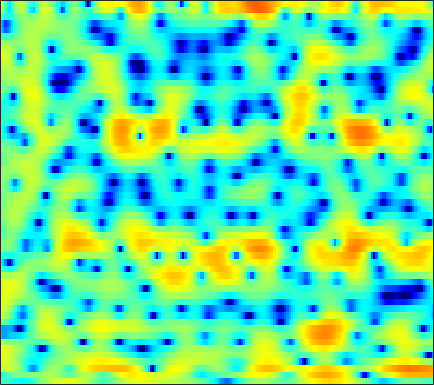

Source data for this figure (header and first rows):
-2.4775, -2.6962, -2.9797, -3.2927, -3.5454, -3.9126, -4.3044, -4.5994, -4.9532, -5.2031, -5.2812, -5.1923, -4.825, -4.2374, -3.6747, -2.8381, -1.9578, -1.3085, -0.48664, 0.26819, 0.93526, 1.3852, 1.9145, 2.3719
-5.356, -4.076, -2.8, -1.88, -1.368, -0.8747, -0.5444, -0.385, -0.2503, -0.1777, -0.1323, -0.102, -0.04625, 0.04175, 0.1378, 0.3056, 0.5192, 0.6984, 0.9441, 1.175, 1.369, 1.468, 1.529, 1.48
2.671, 2.796, 2.887, 2.872, 2.768, 2.49, 2.038, 1.571, 0.7669, -0.2906, -1.639, -2.889, -4.93, -7.373, -9.133, -9.889, -8.126, -6.288, -4.064, -2.316, -0.9769, -0.2066, 0.5423, 0.9996
3.659, 3.524, 3.276, 2.946, 2.635, 2.126, 1.501, 0.9516, 0.1067, -0.8669, -1.946, -2.795, -3.917, -4.886, -5.395, -5.675, -5.475, -5.075, -4.342, -3.529, -2.734, -2.171, -1.482, -0.8786
4.105, 3.936, 3.646, 3.286, 2.968, 2.474, 1.906, 1.433, 0.7404, -0.01341, -0.8096, -1.424, -2.26, -3.093, -3.7, -4.456, -5.107, -5.46, -5.693, -5.59, -5.163, -4.671, -3.847, -2.957
4.407, 4.16, 3.798, 3.406, 3.09, 2.647, 2.174, 1.795, 1.237, 0.61, -0.1058, -0.7262, -1.707, -2.913, -4.024, -5.902, -8.49, -11.28, -17.83, -32.2, -14.75, -10.38, -6.744, -4.268
1.68, 1.224, 0.7123, 0.3131, 0.08583, -0.1393, -0.3173, -0.4181, -0.5393, -0.6572, -0.7862, -0.9045, -1.105, -1.348, -1.568, -1.918, -2.301, -2.556, -2.747, -2.632, -2.155, -1.602, -0.7436, 0.1241
-7.834, -8.935, -8.79, -7.869, -7.295, -6.879, -6.799, -6.827, -6.757, -6.29, -5.402, -4.554, -3.347, -2.222, -1.466, -0.5951, 0.1078, 0.566, 1.12, 1.628, 2.076, 2.37, 2.704, 2.961
-8.265, -9.159, -8.995, -8.527, -8.516, -9.243, -11.11, -13.59, -19.67, -22.01, -13.42, -9.57, -6.03, -3.494, -2.035, -0.4662, 0.8025, 1.589, 2.443, 3.096, 3.548, 3.764, 3.903, 3.862
0.04411, -0.699, -1.651, -2.596, -3.341, -4.358, -5.332, -5.984, -6.581, -6.71, -6.193, -5.438, -4.153, -2.717, -1.649, -0.3148, 0.8949, 1.699, 2.571, 3.199, 3.595, 3.747, 3.75, 3.5
2.77, 2.154, 1.213, 0.09699, -0.8689, -2.341, -4.107, -5.676, -8.031, -10.28, -11.01, -9.881, -7.322, -4.866, -3.275, -1.452, 0.01329, 0.8956, 1.804, 2.437, 2.844, 3.006, 3.028, 2.821
3.709, 3.314, 2.618, 1.714, 0.8829, -0.463, -2.107, -3.546, -5.728, -7.859, -8.732, -8.006, -6.072, -4.116, -2.854, -1.447, -0.3646, 0.2401, 0.8197, 1.224, 1.467, 1.543, 1.507, 1.357
3.67, 3.571, 3.302, 2.895, 2.504, 1.887, 1.204, 0.6683, -0.02544, -0.5939, -0.9511, -1.088, -1.149, -1.076, -0.968, -0.8426, -0.797, -0.8144, -0.8932, -1.046, -1.299, -1.541, -1.877, -2.186
3.532, 3.681, 3.752, 3.688, 3.563, 3.304, 2.964, 2.662, 2.221, 1.744, 1.236, 0.8411, 0.2979, -0.2766, -0.729, -1.403, -2.123, -2.669, -3.438, -4.301, -5.277, -6.063, -7.192, -8.392
3.42, 3.709, 3.965, 4.071, 4.067, 3.96, 3.732, 3.494, 3.091, 2.558, 1.875, 1.284, 0.3675, -0.7371, -1.702, -3.122, -4.639, -5.804, -7.285, -8.542, -9.5, -10.23, -11.62, -13.98
3.139, 3.408, 3.651, 3.789, 3.833, 3.816, 3.708, 3.555, 3.229, 2.763, 2.126, 1.491, 0.4023, -1.02, -2.366, -4.668, -7.937, -11.39, -18.54, -21.44, -14.82, -12.19, -10.23, -9.081
1.755, 1.758, 1.721, 1.719, 1.757, 1.867, 2.034, 2.146, 2.218, 2.195, 2, 1.685, 1.057, 0.2016, -0.6378, -2.028, -3.574, -4.75, -6.084, -6.496, -5.903, -5.199, -4.144, -3.156
-1.97, -2.776, -3.96, -4.86, -4.97, -4.214, -2.915, -1.928, -0.7768, 0.06104, 0.5791, 0.8128, 0.9325, 0.8539, 0.6809, 0.4031, 0.1247, -0.1089, -0.2964, -0.2697, -0.1343, 0.0555, 0.4504, 0.8857
-5.078, -6.708, -10.2, -16.59, -19.6, -12.14, -7.586, -5.44, -3.459, -2.195, -1.355, -0.8726, -0.4094, -0.1274, 0.04887, 0.2246, 0.3197, 0.4007, 0.56, 0.7163, 0.9379, 1.188, 1.569, 1.972
-3.197, -3.472, -3.971, -4.396, -4.521, -4.369, -3.963, -3.627, -3.352, -3.233, -3.135, -3.072, -2.925, -2.568, -2.223, -1.813, -1.53, -1.333, -1.226, -1.213, -1.054, -0.7753, -0.1961, 0.6663
-0.5155, -0.3138, -0.2465, -0.3711, -0.5696, -1.001, -1.703, -2.444, -3.842, -5.804, -8.378, -10.38, -10.84, -8.562, -6.872, -5.252, -4.323, -4.151, -4.686, -5.981, -8.248, -10.06, -8.869, -4.604
-0.179, 0.1141, 0.319, 0.2959, 0.1213, -0.3618, -1.198, -2.102, -3.699, -5.958, -8.714, -10.62, -11.34, -9.476, -7.949, -6.512, -5.633, -5.487, -5.712, -6.454, -7.687, -8.122, -7.097, -4.362
-1.744, -1.151, -0.5604, -0.2205, -0.1459, -0.2786, -0.6582, -1.101, -1.868, -2.789, -3.691, -4.31, -4.93, -5.309, -5.494, -5.535, -5.568, -5.524, -5.275, -4.938, -4.289, -3.636, -2.557, -1.163
-2.939, -1.82, -0.7098, 0.02902, 0.3688, 0.5708, 0.5173, 0.3254, -0.1214, -0.7108, -1.508, -2.176, -3.177, -4.349, -5.308, -6.658, -7.872, -8.326, -8.125, -6.923, -5.202, -3.915, -2.222, -0.6566
-1.832, -0.8425, 0.194, 0.9373, 1.329, 1.633, 1.7, 1.606, 1.276, 0.7354, -0.06757, -0.8307, -2.15, -3.864, -5.54, -8.659, -13.64, -21.51, -19.93, -11.4, -7.037, -4.845, -2.532, -0.7805
-0.5094, 0.06817, 0.7624, 1.327, 1.651, 1.938, 2.045, 2.009, 1.8, 1.374, 0.7841, 0.18, -0.7896, -1.95, -2.945, -4.31, -5.564, -6.117, -6.201, -5.479, -4.331, -3.38, -2.104, -0.9673
-0.597, -0.06127, 0.6028, 1.168, 1.505, 1.829, 2.018, 2.06, 1.996, 1.79, 1.437, 1.083, 0.4993, -0.2106, -0.7745, -1.567, -2.3, -2.769, -3.233, -3.406, -3.331, -3.042, -2.489, -1.761
-1.585, -0.6861, 0.2491, 0.9378, 1.325, 1.707, 1.971, 2.107, 2.206, 2.232, 2.12, 1.972, 1.617, 1.097, 0.5796, -0.2795, -1.346, -2.313, -3.713, -5.188, -6.207, -6.319, -5.44, -3.907
-1.65, -0.7333, 0.01932, 0.3818, 0.495, 0.5667, 0.6611, 0.8349, 1.187, 1.619, 2.008, 2.204, 2.263, 2.068, 1.687, 0.8803, -0.3976, -1.724, -4.238, -8.194, -15.9, -21.09, -10.75, -5.689
-0.04797, -0.1032, -0.5317, -1.462, -2.534, -4.372, -5.934, -5.885, -4.006, -1.785, 0.04958, 1.022, 1.889, 2.286, 2.309, 1.996, 1.332, 0.636, -0.5186, -1.708, -2.621, -2.861, -2.543, -1.711
1.043, 0.5513, -0.4235, -1.909, -3.519, -6.552, -10.19, -10.29, -6.458, -3.027, -0.6653, 0.5872, 1.732, 2.365, 2.6, 2.599, 2.334, 1.976, 1.4, 0.7179, 0.09212, -0.3468, -0.7426, -1.001
1.208, 0.9871, 0.5941, 0.09541, -0.3014, -0.7761, -0.9861, -0.883, -0.3606, 0.4192, 1.24, 1.785, 2.342, 2.68, 2.768, 2.688, 2.36, 1.974, 1.256, 0.3357, -0.8167, -1.792, -3.254, -4.695
0.001386, 0.2875, 0.5996, 0.8282, 0.9711, 1.138, 1.332, 1.501, 1.77, 2.072, 2.364, 2.556, 2.723, 2.794, 2.727, 2.502, 2.055, 1.577, 0.673, -0.5237, -2.16, -3.708, -6.553, -10.65
-2.006, -1.097, -0.1625, 0.5261, 0.9156, 1.319, 1.627, 1.821, 2.033, 2.217, 2.37, 2.467, 2.554, 2.564, 2.516, 2.333, 1.997, 1.605, 0.899, -0.08959, -1.345, -2.533, -4.335, -6.333
-2.348, -1.385, -0.4413, 0.2132, 0.5546, 0.8631, 1.036, 1.108, 1.168, 1.213, 1.293, 1.382, 1.569, 1.764, 1.928, 2.073, 2.118, 2.045, 1.797, 1.33, 0.6501, 0.02428, -0.9567, -2.054
-0.9504, -0.6007, -0.2793, -0.1234, -0.09921, -0.1953, -0.4263, -0.6925, -1.12, -1.568, -1.865, -1.855, -1.423, -0.5518, 0.1851, 1.16, 1.941, 2.384, 2.71, 2.807, 2.632, 2.378, 1.829, 1.072
-0.9642, -1.13, -1.458, -1.898, -2.276, -2.824, -3.437, -4.032, -5.234, -7.262, -10.56, -13.26, -10.97, -6.001, -3.25, -0.5838, 1.227, 2.196, 3.052, 3.53, 3.714, 3.653, 3.413, 2.978
-2.82, -3.425, -4.646, -6.266, -7.561, -8.633, -8.522, -7.999, -7.548, -7.745, -8.411, -8.606, -7.201, -4.357, -2.334, -0.1343, 1.463, 2.298, 3.05, 3.398, 3.488, 3.409, 3.204, 2.959
-3.776, -4.461, -6.226, -9.386, -13.44, -20.68, -13.35, -9.37, -6.084, -3.983, -2.545, -1.577, -0.4191, 0.7241, 1.511, 2.381, 2.987, 3.19, 3.178, 2.823, 2.159, 1.613, 0.8903, 0.4754
-3.323, -3.33, -3.644, -4.128, -4.41, -4.384, -3.68, -2.815, -1.477, -0.198, 0.9293, 1.702, 2.562, 3.214, 3.582, 3.8, 3.726, 3.412, 2.576, 1.215, -0.9482, -3.245, -7.524, -11
-3.922, -3.468, -3, -2.643, -2.367, -1.915, -1.347, -0.793, 0.009798, 0.8666, 1.687, 2.228, 2.855, 3.277, 3.454, 3.46, 3.156, 2.731, 1.796, 0.4216, -1.427, -3.193, -5.605, -6.871
-4.546, -4.084, -3.676, -3.394, -3.198, -2.825, -2.252, -1.694, -0.8057, 0.1659, 1.11, 1.732, 2.413, 2.893, 3.086, 3.153, 2.957, 2.64, 2.038, 1.207, 0.2501, -0.4423, -1.304, -1.917
-3.812, -3.882, -4.35, -5.168, -5.898, -6.598, -6.181, -5.071, -3.062, -1.138, 0.5032, 1.502, 2.505, 3.19, 3.5, 3.65, 3.543, 3.291, 2.768, 2.092, 1.286, 0.6352, -0.2157, -1.008
-1.863, -2.388, -3.622, -5.797, -8.513, -15.6, -17.63, -9.955, -4.553, -1.245, 0.9776, 2.186, 3.338, 4.056, 4.358, 4.449, 4.235, 3.897, 3.195, 2.262, 1.126, 0.1456, -1.25, -2.634
-0.2506, -0.4823, -0.9897, -1.694, -2.234, -2.69, -2.417, -1.703, -0.3528, 1.052, 2.262, 3.003, 3.731, 4.137, 4.237, 4.111, 3.659, 3.11, 2.095, 0.6994, -1.089, -2.667, -5.188, -8.134
0.1796, 0.3806, 0.5295, 0.6071, 0.6643, 0.7916, 1.027, 1.307, 1.767, 2.266, 2.744, 3.041, 3.313, 3.4, 3.315, 2.987, 2.372, 1.693, 0.4692, -1.156, -3.276, -5.318, -8.691, -13.32
0.2844, 0.7443, 1.171, 1.443, 1.571, 1.696, 1.797, 1.883, 2.028, 2.221, 2.44, 2.583, 2.712, 2.734, 2.643, 2.323, 1.763, 1.167, 0.09654, -1.299, -3.036, -4.569, -6.943, -9.607
0.9466, 1.418, 1.78, 1.87, 1.789, 1.538, 1.214, 0.9722, 0.7782, 0.8163, 1.083, 1.39, 1.818, 2.145, 2.272, 2.238, 1.945, 1.549, 0.8115, -0.181, -1.381, -2.361, -3.757, -5.171
2.509, 2.739, 2.739, 2.348, 1.795, 0.6718, -0.9042, -2.323, -4.024, -4.31, -2.857, -1.387, 0.3002, 1.498, 2.092, 2.505, 2.512, 2.282, 1.716, 0.9008, -0.09691, -0.8981, -1.944, -2.849
3.755, 3.736, 3.431, 2.762, 1.971, 0.3998, -2.027, -4.702, -10.1, -11.78, -5.974, -2.92, -0.2428, 1.406, 2.166, 2.684, 2.706, 2.422, 1.668, 0.5316, -0.9614, -2.258, -3.989, -5.138
3.149, 3.041, 2.742, 2.28, 1.816, 1.056, 0.1859, -0.4376, -0.998, -1.023, -0.4582, 0.2042, 1.101, 1.819, 2.162, 2.31, 2.085, 1.651, 0.6599, -0.9092, -3.229, -5.699, -10.98, -26.45
1.107, 0.9303, 0.7103, 0.5195, 0.411, 0.3193, 0.3028, 0.3394, 0.4685, 0.7101, 1.044, 1.316, 1.66, 1.923, 2.023, 1.98, 1.698, 1.31, 0.5472, -0.5258, -1.899, -3.115, -4.644, -5.592
-2.06, -2.551, -2.938, -2.927, -2.658, -2.075, -1.379, -0.8542, -0.1991, 0.4035, 0.9272, 1.25, 1.602, 1.839, 1.938, 1.958, 1.832, 1.637, 1.259, 0.7798, 0.2273, -0.1867, -0.673, -0.9997
-6.718, -8.943, -11.31, -10.4, -8.367, -5.785, -3.769, -2.561, -1.27, -0.2913, 0.4518, 0.8985, 1.349, 1.661, 1.82, 1.949, 1.996, 1.984, 1.893, 1.73, 1.518, 1.359, 1.108, 0.8706
-6.793, -9.688, -13.13, -11.87, -9.297, -6.329, -4.081, -2.788, -1.438, -0.445, 0.2573, 0.6436, 0.9952, 1.242, 1.389, 1.569, 1.758, 1.901, 2.065, 2.146, 2.135, 2.039, 1.832, 1.532
-1.194, -2.482, -3.808, -4.315, -4.131, -3.307, -2.157, -1.292, -0.3286, 0.345, 0.6697, 0.6581, 0.4336, 0.1182, -0.0261, 0.08959, 0.584, 1.095, 1.791, 2.336, 2.61, 2.593, 2.343, 1.793
2.677, 0.5642, -2.73, -5.673, -5.792, -3.448, -0.9877, 0.4289, 1.665, 2.183, 2.005, 1.359, -0.304, -3.189, -6.094, -7.198, -3.344, -0.7698, 1.572, 2.972, 3.625, 3.752, 3.393, 2.495
4.252, 2.062, -1.604, -5.297, -5.545, -2.784, -0.2228, 1.077, 2.127, 2.502, 2.224, 1.624, 0.1659, -1.957, -3.631, -4.179, -2.24, -0.5538, 1.193, 2.184, 2.534, 2.443, 1.819, 0.7443
